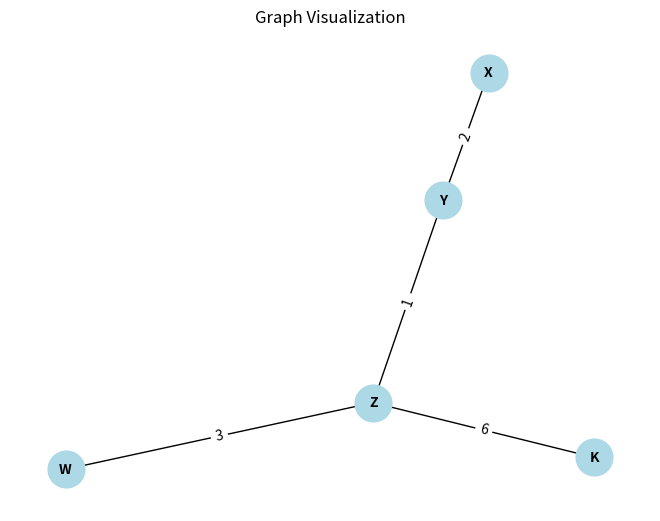

Recreate this plot in Python.
import sys
import networkx as nx
import matplotlib.pyplot as plt

class Graph:
    def __init__(self, vertexNum, edges, nodes):
        self.edges = edges
        self.nodes = nodes
        self.vertexNum = vertexNum
        self.MST = []

    def printSolution(self):
        print("Minimum Spanning Tree (MST):")
        print("Edge : Weight")
        for s, d, w in self.MST:
            print("%s -> %s: %s" % (s, d, w))

    def primsAlgo(self):
        visited = [0] * self.vertexNum
        edgeNum = 0
        visited[0] = True

        while edgeNum < self.vertexNum - 1:
            min_weight = sys.maxsize
            s, d = 0, 0

            for i in range(self.vertexNum):
                if visited[i]:
                    for j in range(self.vertexNum):
                        if not visited[j] and self.edges[i][j] and min_weight > self.edges[i][j]:
                            min_weight = self.edges[i][j]
                            s, d = i, j

            self.MST.append([self.nodes[s], self.nodes[d], self.edges[s][d]])
            visited[d] = True
            edgeNum += 1

            print(f"Selected edge: {self.nodes[s]} - {self.nodes[d]} ({self.edges[s][d]})")
            print(f"Visited nodes: {self.get_visited_nodes(visited)}")

        self.printSolution()
        self.plot_graph()

    def get_visited_nodes(self, visited):
        return [self.nodes[i] for i in range(self.vertexNum) if visited[i]]

    def plot_graph(self):
        G = nx.Graph()
        for node in self.nodes:
            G.add_node(node)
        for s, d, w in self.MST:
            G.add_edge(s, d, weight=w)

        pos = nx.spring_layout(G)
        nx.draw(G, pos, with_labels=True, font_weight='bold', arrowsize=15, node_size=700, node_color='lightblue', font_size=10)
        edge_labels = {(s, d): w for s, d, w in self.MST}
        nx.draw_networkx_edge_labels(G, pos, edge_labels=edge_labels)

        plt.title("Graph Visualization")
        plt.show()


different_edges = [
    [0, 2, 4, 0, 0],
    [2, 0, 1, 5, 0],
    [4, 1, 0, 3, 6],
    [0, 5, 3, 0, 8],
    [0, 0, 6, 8, 0]
]

different_nodes = ["X", "Y", "Z", "W", "K"]
different_g = Graph(5, different_edges, different_nodes)
different_g.primsAlgo()
